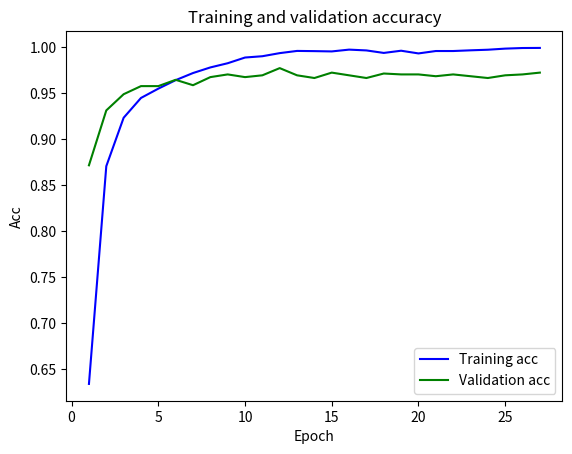

The script that saved this image:
import matplotlib.pyplot as plt

# 未加注意力
without_attention = None
# 加注意力
with_attention = None
ten = None
twenty = None
thirty = None
forty = None
other = {
    'val_loss': [0.37244848733317254, 0.1918569163407448, 0.13297886933390704, 0.10906616285311954, 0.09287435833609185,
                 0.0883216555216637, 0.09706906429934338, 0.08047411159542002, 0.07807719429460491, 0.07874355198820938,
                 0.07621783280086564, 0.06571445224421732, 0.07871131727382555, 0.09091244490559958,
                 0.08343057875885436, 0.09984931651864065, 0.10741755615894288, 0.10554912476184669,
                 0.09090133762237024, 0.09706890622443948, 0.1043981253721338, 0.10205549571250842, 0.08291026799557374,
                 0.10356877122099906, 0.09499799930121126, 0.09573271934464793, 0.09617754173019023],
    'val_accuracy': [0.8716944456100464, 0.9314397573471069, 0.9490695595741272, 0.9578844308853149, 0.9578844308853149,
                     0.9647404551506042, 0.9588638544082642, 0.9676787257194519, 0.9706170558929443, 0.9676787257194519,
                     0.9696376323699951, 0.9774730801582336, 0.9696376323699951, 0.9666993021965027, 0.9725759029388428,
                     0.9696376323699951, 0.9666993021965027, 0.9715964794158936, 0.9706170558929443, 0.9706170558929443,
                     0.9686581492424011, 0.9706170558929443, 0.9686581492424011, 0.9666993021965027, 0.9696376323699951,
                     0.9706170558929443, 0.9725759029388428],
    'loss': [1.0588056978071159, 0.3661842677580768, 0.2300876928223579, 0.16526776882940533, 0.12938372189216796,
             0.10106191851979272, 0.08631793018637388, 0.07122141330220345, 0.05793247663541132, 0.04396708324580794,
             0.03724034425123562, 0.02710548719499553, 0.02113161714793394, 0.017920239549901063, 0.01676249119267111,
             0.012750336053217062, 0.013015233318619, 0.023829412334595557, 0.015767747098533347, 0.023427084027873718,
             0.016360815557661567, 0.015014780027740331, 0.010585977679450796, 0.009685612422807872,
             0.006355769074787906, 0.004569264334908266, 0.003940110285937838],
    'accuracy': [0.63373995, 0.87072533, 0.9234372, 0.94500107, 0.9551296, 0.9643868, 0.9721194, 0.97821826, 0.98279244,
                 0.9890002, 0.99041605, 0.9937922, 0.9961882, 0.99597037, 0.9956437, 0.997604, 0.9967327, 0.99401003,
                 0.996406, 0.9934655, 0.99607927, 0.99607927, 0.99684167, 0.9974951, 0.9986931, 0.99934655, 0.99945545]}
# {'val_loss': [0.839083323924712, 0.5002312547838302, 0.360387616217078, 0.2889410837915572, 0.2507305258372388, 0.23087361824208913, 0.20432914637328362, 0.21319917178585995, 0.18240516429199644, 0.17075715943017972, 0.18064509955372562, 0.16859032040011288, 0.15940459220725806, 0.1821060619452908, 0.1650425183580391, 0.17141849329434225, 0.16970370983546207, 0.1738680816026556, 0.17816243655651254, 0.17584159544119055, 0.1645469852339159, 0.17359909774274013, 0.18662193923984288, 0.17426127788631737, 0.18415114129587906, 0.16630074908696005, 0.16842041973911234], 'val_accuracy': [0.6865817904472351, 0.7943192720413208, 0.8579823970794678, 0.8795298933982849, 0.9020568132400513, 0.9187071323394775, 0.9167482852935791, 0.9138100147247314, 0.9275220632553101, 0.9363369345664978, 0.9304603338241577, 0.9353575110435486, 0.9402546286582947, 0.9363369345664978, 0.9392752051353455, 0.9402546286582947, 0.9382957816123962, 0.937316358089447, 0.9382957816123962, 0.9402546286582947, 0.9441723823547363, 0.9402546286582947, 0.9412341117858887, 0.9441723823547363, 0.9402546286582947, 0.9422135353088379, 0.947110652923584], 'loss': [1.4022593948478093, 0.7533248118768977, 0.49823670866597947, 0.380739547807234, 0.3250225788626217, 0.26759114872523837, 0.22841339993128926, 0.19676886379485087, 0.183787448999929, 0.16273321027954116, 0.14830015035294625, 0.13603916043381992, 0.13010460800612786, 0.10882327780760444, 0.11190837648953002, 0.09125205497938, 0.0926405837014074, 0.08446165849196056, 0.07644029845147059, 0.06777410419664724, 0.057675812204362936, 0.05870468430975714, 0.06004557753295401, 0.048109328429038374, 0.04408784457276496, 0.03853959360439269, 0.030121657915415004], 'accuracy': [0.48420823, 0.7285994, 0.81714225, 0.8617948, 0.8832498, 0.9064474, 0.9191897, 0.93160534, 0.9335657, 0.94609016, 0.94946635, 0.9543672, 0.9542583, 0.9640601, 0.9632978, 0.97179264, 0.968961, 0.97288173, 0.9754955, 0.97604007, 0.983228, 0.98159444, 0.9825746, 0.9867131, 0.9866042, 0.9886735, 0.99183184]}
best = \
    {'val_loss': [0.4471571915121667, 0.1759075888895031, 0.12390309070163096, 0.1139693998683328, 0.09467886047516233,
                  0.08597961892022675, 0.08711445708116052, 0.09743561677408498, 0.0942662796270135, 0.090607364456754,
                  0.09269467621574673, 0.10417615653660575, 0.10935573373263544, 0.10390799030676177,
                  0.11123523755358436, 0.10997838084380727, 0.0991632902482114, 0.12494036350235066, 0.1268389504129226,
                  0.1548457051774197, 0.13325640092896668, 0.13206848771430837, 0.13018523795159861, 0.124394998873833,
                  0.12113864586326448, 0.12187795417636896, 0.10712950495705666],
     'val_accuracy': [0.868756115436554, 0.9343780875205994, 0.948090136051178, 0.9490695595741272, 0.9569050073623657,
                      0.9618021249771118, 0.9715964794158936, 0.9559255838394165, 0.9676787257194519,
                      0.9706170558929443, 0.9686581492424011, 0.9715964794158936, 0.9696376323699951,
                      0.9666993021965027, 0.9657198786735535, 0.9696376323699951, 0.9764936566352844,
                      0.9647404551506042, 0.9666993021965027, 0.963761031627655, 0.9666993021965027, 0.9676787257194519,
                      0.9745347499847412, 0.963761031627655, 0.9686581492424011, 0.9696376323699951,
                      0.9745347499847412],
     'loss': [1.1237314373962346, 0.35673746490005936, 0.21294082221162264, 0.14952683830814303, 0.11804150311392757,
              0.09307302810305268, 0.07478693838447716, 0.062338724717793184, 0.04988995391451126, 0.03822893251940215,
              0.025722253397009752, 0.021108063793106424, 0.016946216514104852, 0.017184809157314466,
              0.012823900327563571, 0.012535435657975033, 0.016477918346069445, 0.014725454810514245,
              0.020749608272424103, 0.014717095655063949, 0.015084997061708997, 0.019894463060644036,
              0.01361767577416781, 0.023676565339623666, 0.017666799957559497, 0.008524054677216114,
              0.0076268048886192685],
     'accuracy': [0.613374, 0.8827053, 0.92844695, 0.95284253, 0.96155524, 0.9714659, 0.9789806, 0.98301023, 0.98703986,
                  0.99085164, 0.9947724, 0.995208, 0.9974951, 0.9956437, 0.99727726, 0.99716836, 0.9958615, 0.99684167,
                  0.9942278, 0.9961882, 0.9958615, 0.9943367, 0.9957526, 0.9942278, 0.99401003, 0.9986931, 0.99814856]}
# {'val_loss': [0.4395554823818071, 0.21189496566837182, 0.14649426622992812, 0.1282155886226073, 0.12233139351530337, 0.09895487354289965, 0.09882246456677407, 0.09413218935816055, 0.09034136885498853, 0.09472736054193312, 0.09948096083261943, 0.09459420016828182, 0.1021906741290957, 0.10542969689390533, 0.10415010205363533, 0.10202035863797632, 0.10827556129643583, 0.10789247267064396, 0.1071223701387179, 0.11073426782428214, 0.11492795781309174, 0.1181858220768622, 0.11984107885341692, 0.1347280419988982, 0.13527531385696143, 0.12526937235917932, 0.12984436509435382], 'val_accuracy': [0.8693198561668396, 0.9349569082260132, 0.9474309682846069, 0.9578259587287903, 0.9548559784889221, 0.9643599390983582, 0.9673299789428711, 0.9700029492378235, 0.9688149690628052, 0.9667359590530396, 0.9676269888877869, 0.9700029492378235, 0.965844988822937, 0.9670329689979553, 0.9697059988975525, 0.9702999591827393, 0.9702999591827393, 0.9708939790725708, 0.970596969127655, 0.9688149690628052, 0.970596969127655, 0.9688149690628052, 0.9702999591827393, 0.9670329689979553, 0.9694089889526367, 0.9700029492378235, 0.9688149690628052], 'loss': [1.0552818521273073, 0.36846737337782065, 0.19988443391618846, 0.1365745506217216, 0.11189412224041641, 0.10129868505536778, 0.06872142443074826, 0.05439341281888916, 0.04109033151824548, 0.029522759965231293, 0.025011868502197034, 0.021140739154953438, 0.014888009641727137, 0.019094003600952848, 0.015388267167346337, 0.00938820725414769, 0.008139894145005206, 0.005866901582840453, 0.005259727601157698, 0.004052521364197719, 0.0036720159630339666, 0.0032597468566338025, 0.002859575272308343, 0.006140170636330173, 0.006296283178171225, 0.006643102217123409, 0.007348170114878397], 'accuracy': [0.6376536, 0.88706845, 0.93373317, 0.95011705, 0.9606495, 0.96664715, 0.97893506, 0.9856641, 0.9897601, 0.9951726, 0.995904, 0.99648917, 0.9982446, 0.9963429, 0.9970743, 0.998976, 0.9985372, 0.99956113, 0.9992686, 0.99956113, 0.99941486, 0.99970746, 0.99970746, 0.99868345, 0.9982446, 0.99868345, 0.99941486]}
# training and validation loss
loss_values = other['loss']
val_loss_values = other['val_loss']
# 学习率
# lr = other['lr']
epochs = range(1, len(loss_values) + 1)
plt.plot(epochs, loss_values, 'b', label='Training loss')
plt.plot(epochs, val_loss_values, 'g', label='Validation loss')
# plt.plot(epochs, lr, 'y', label='Learning rate')
plt.title('Training and validation loss')
plt.xlabel('Epoch')
plt.ylabel('Loss')
plt.legend()
plt.show()
plt.clf()
# training and validation accuracy
acc_values = other['accuracy']
val_acc_values = other['val_accuracy']
plt.plot(epochs, acc_values, 'b', label='Training acc')
plt.plot(epochs, val_acc_values, 'g', label='Validation acc')
plt.title('Training and validation accuracy')
plt.xlabel('Epoch')
plt.ylabel('Acc')
plt.legend()
plt.show()
